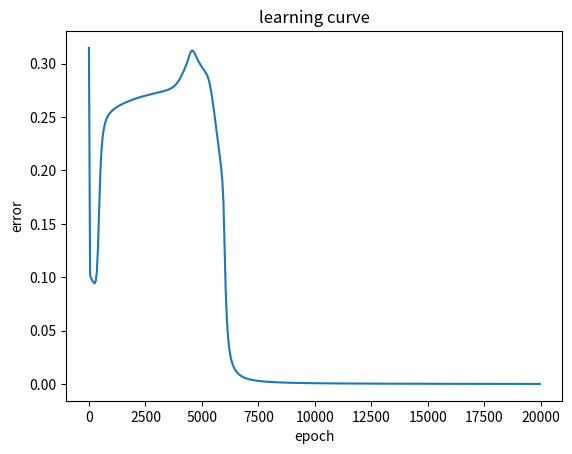
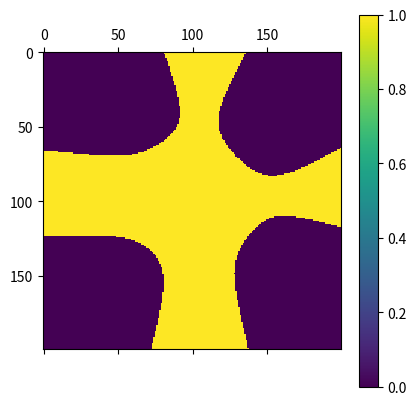

The matplotlib source for these figures, in order:
import math
import random
import numpy as np
import matplotlib.pyplot as plt

random.seed(0)

def makeMatrix(I, J, fill=0.0):

    m = []
    for i in range(I):
        m.append([fill] * J)
    return m


def randomizeMatrix(matrix, a, b):

    for i in range(len(matrix)):
        for j in range(len(matrix[0])):
            matrix[i][j] = random.uniform(a, b)
    


def sigmoid(x):

    return 1.0 / (1.0 + math.exp(-x))


def dsigmoid(y):

    return y * (1 - y)


class NN:
    def __init__(self, ni, nh, no):

        self.ni = ni + 1
        self.nh = nh
        self.no = no

        self.ai = [1.0] * self.ni
        self.ah = [1.0] * self.nh
        self.ao = [1.0] * self.no

        self.wi = makeMatrix(self.ni, self.nh)
        self.wo = makeMatrix(self.nh, self.no)

        randomizeMatrix(self.wi, -0.2, 0.2)
        randomizeMatrix(self.wo, -2.0, 2.0)

        self.ci = makeMatrix(self.ni, self.nh)
        self.co = makeMatrix(self.nh, self.no)

    def runNN(self, inputs):

        if len(inputs) != self.ni - 1:
            print('incorrect number of inputs')

        for i in range(self.ni - 1):
            self.ai[i] = inputs[i]

        for j in range(self.nh):
            sum = 0.0
            for i in range(self.ni):
                sum += ( self.ai[i] * self.wi[i][j] )
            self.ah[j] = sigmoid(sum)

        for k in range(self.no):
            sum = 0.0
            for j in range(self.nh):
                sum += ( self.ah[j] * self.wo[j][k] )
            self.ao[k] = sigmoid(sum)

        return self.ao


    def backPropagate(self, targets, N):

        output_deltas = [0.0] * self.no
        for k in range(self.no):
            error = targets[k] - self.ao[k]
            output_deltas[k] = error * dsigmoid(self.ao[k])

        for j in range(self.nh):
            for k in range(self.no):

                change = output_deltas[k] * self.ah[j]

                self.wo[j][k] += N * change
                self.co[j][k] = change


        hidden_deltas = [0.0] * self.nh
        for j in range(self.nh):
            error = 0.0
            for k in range(self.no):
                error += output_deltas[k] * self.wo[j][k]
            hidden_deltas[j] = error * dsigmoid(self.ah[j])


        for i in range(self.ni):
            for j in range(self.nh):
                change = hidden_deltas[j] * self.ai[i]

                self.wi[i][j] += N * change
                self.ci[i][j] = change


        error = 0.0
        for k in range(len(targets)):
            error = 0.5 * (targets[k] - self.ao[k]) ** 2
        return error


    def test(self, test):

        if self.runNN(test)[0] > 0.5:
            return 1
        else:
            return 0

    def train(self, patterns, max_iterations, N):
        er = []
        for i in range(max_iterations):
            for p in patterns:
                inputs = p[0]
                targets = p[1]
                self.runNN(inputs)
                error = self.backPropagate(targets, N)
                
            if i % 50 == 0:
                er.append(error)
                print('Combined error', error)
        x_values = [i*50 for i in range(max_iterations//50)]
        plt.plot(x_values, er)
        plt.xlabel('epoch')
        plt.ylabel('error')
        plt.title('learning curve')



def main():
    pat = [
        [[1, 0], [1]],
        [[0, 1], [1]],
        [[-1, 0], [1]],
        [[0, -1], [1]],
        [[0.5, 0.5], [0]],
        [[0.5, -0.5], [0]],
        [[-0.5, 0.5], [0]],
        [[-0.5, -0.5], [0]],
        #[[0, 0], [0]],
        
    ]
    myNN = NN(2, 8, 1)
    myNN.train(pat, 20000, 0.5)

    test = [[[0,0] for i in range(200)] for j in range(200)]
    res = [[0 for i in range(200)] for j in range(200)]
    for i in range(200):
        for j in range(200):
            test[i][j] = [j/100 - 1, -i/100 + 1]
            res[i][j] = myNN.test(test[i][j])
    plt.matshow(res)
    plt.colorbar()
    plt.show()


if __name__ == "__main__":
    main()
